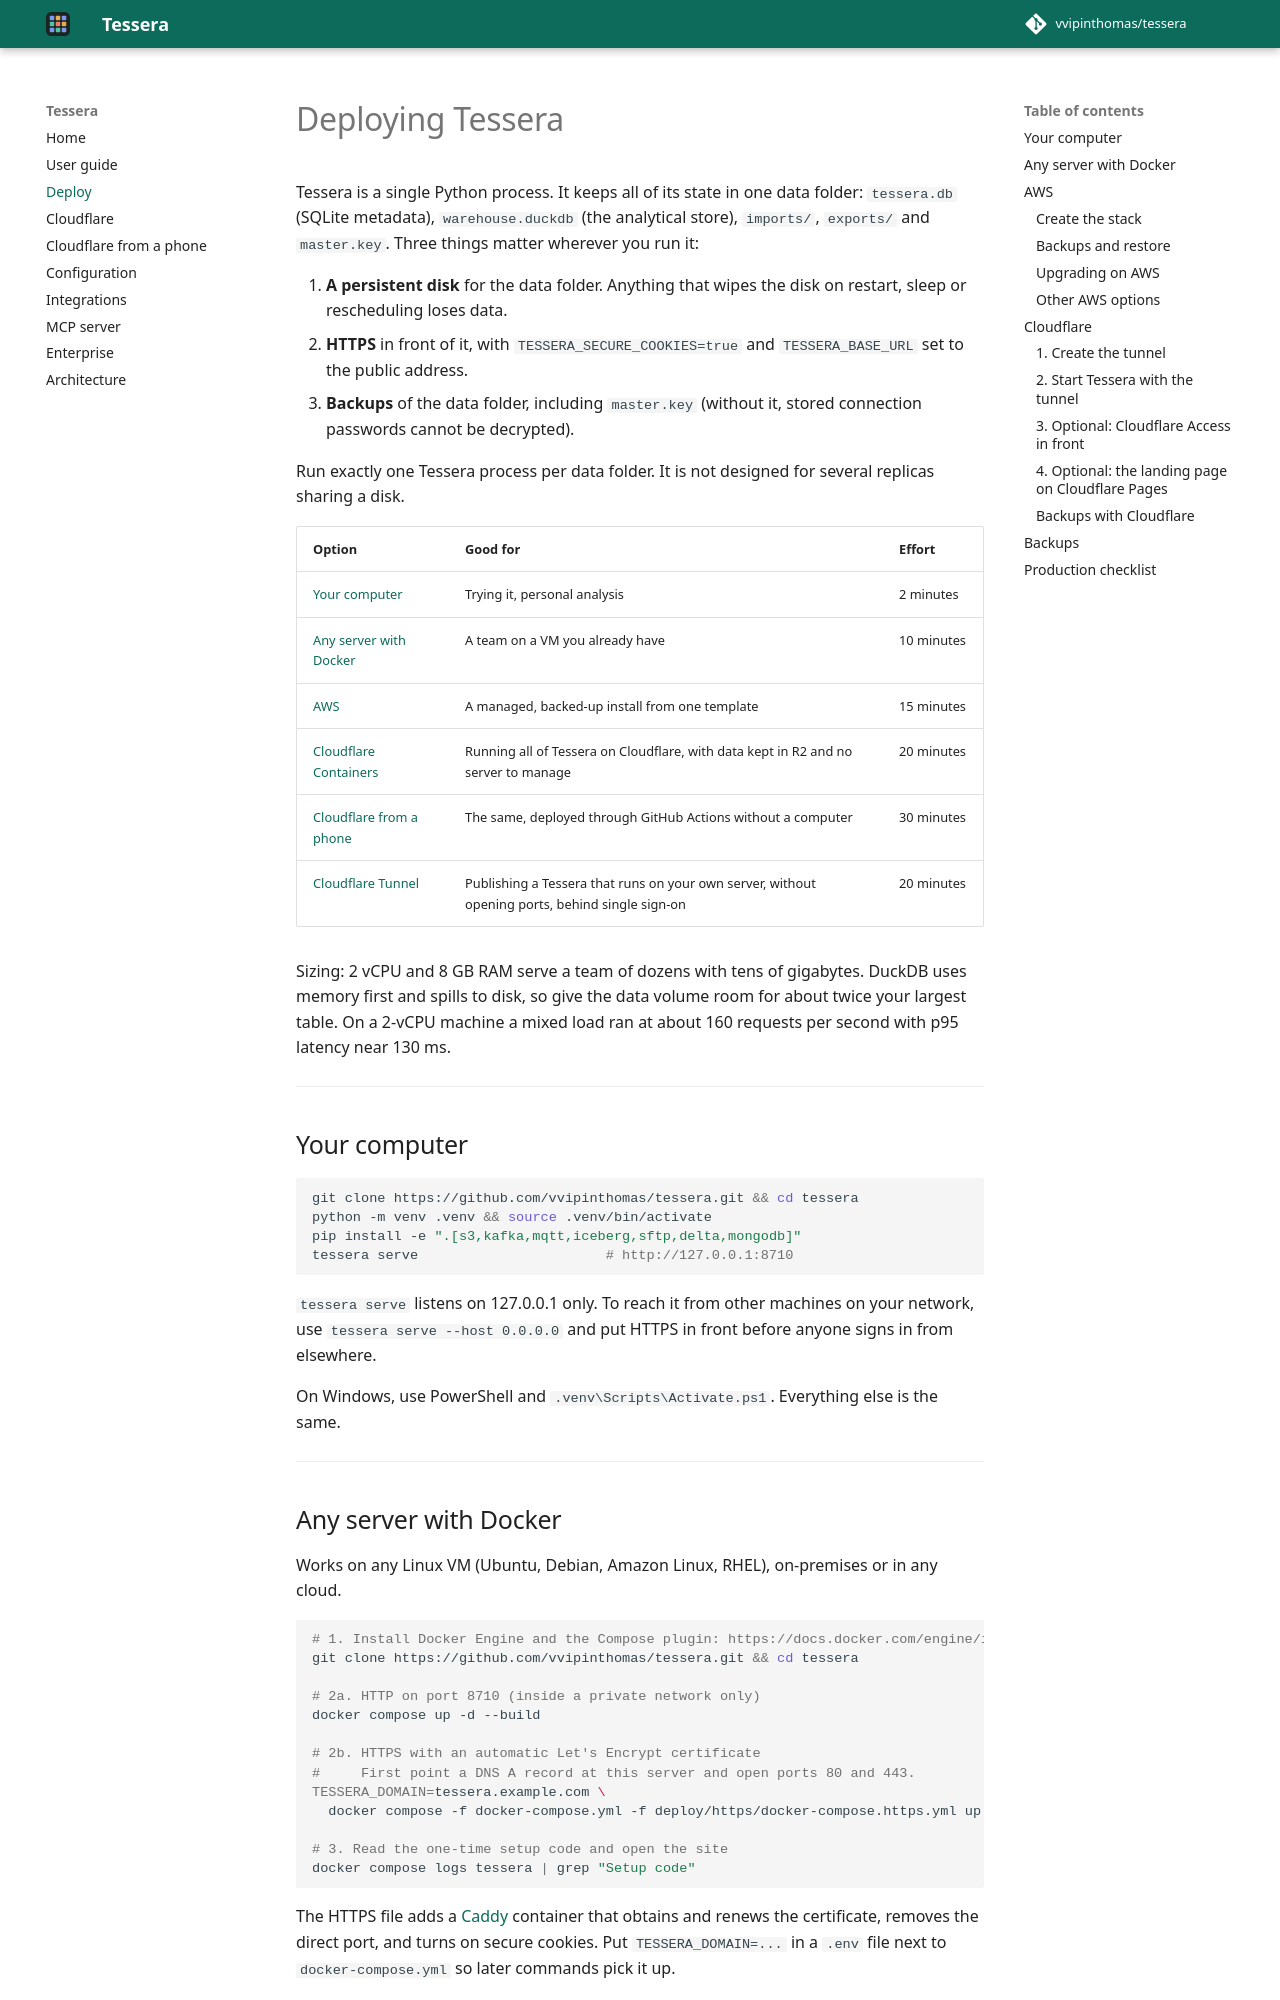

repository: vvipinthomas/tessera · page: DEPLOY/index.html · generator: mkdocs

# Deploying Tessera

Tessera is a single Python process. It keeps all of its state in one data folder: `tessera.db` (SQLite metadata),
`warehouse.duckdb` (the analytical store), `imports/`, `exports/` and `master.key`. Three things matter wherever
you run it:

1. **A persistent disk** for the data folder. Anything that wipes the disk on restart, sleep or rescheduling loses data.
2. **HTTPS** in front of it, with `TESSERA_SECURE_COOKIES=true` and `TESSERA_BASE_URL` set to the public address.
3. **Backups** of the data folder, including `master.key` (without it, stored connection passwords cannot be decrypted).

Run exactly one Tessera process per data folder. It is not designed for several replicas sharing a disk.

| Option | Good for | Effort |
|---|---|---|
| [Your computer](#your-computer) | Trying it, personal analysis | 2 minutes |
| [Any server with Docker](#any-server-with-docker) | A team on a VM you already have | 10 minutes |
| [AWS](#aws) | A managed, backed-up install from one template | 15 minutes |
| [Cloudflare Containers](CLOUDFLARE.md) | Running all of Tessera on Cloudflare, with data kept in R2 and no server to manage | 20 minutes |
| [Cloudflare from a phone](CLOUDFLARE_MOBILE.md) | The same, deployed through GitHub Actions without a computer | 30 minutes |
| [Cloudflare Tunnel](#cloudflare) | Publishing a Tessera that runs on your own server, without opening ports, behind single sign-on | 20 minutes |

Sizing: 2 vCPU and 8 GB RAM serve a team of dozens with tens of gigabytes. DuckDB uses memory first and spills to
disk, so give the data volume room for about twice your largest table. On a 2-vCPU machine a mixed load ran at about
160 requests per second with p95 latency near 130 ms.

---

## Your computer

```bash
git clone https://github.com/vvipinthomas/tessera.git && cd tessera
python -m venv .venv && source .venv/bin/activate
pip install -e ".[s3,kafka,mqtt,iceberg,sftp,delta,mongodb]"
tessera serve                       # http://127.0.0.1:8710
```

`tessera serve` listens on 127.0.0.1 only. To reach it from other machines on your network, use
`tessera serve --host 0.0.0.0` and put HTTPS in front before anyone signs in from elsewhere.

On Windows, use PowerShell and `.venv\Scripts\Activate.ps1`. Everything else is the same.

---
